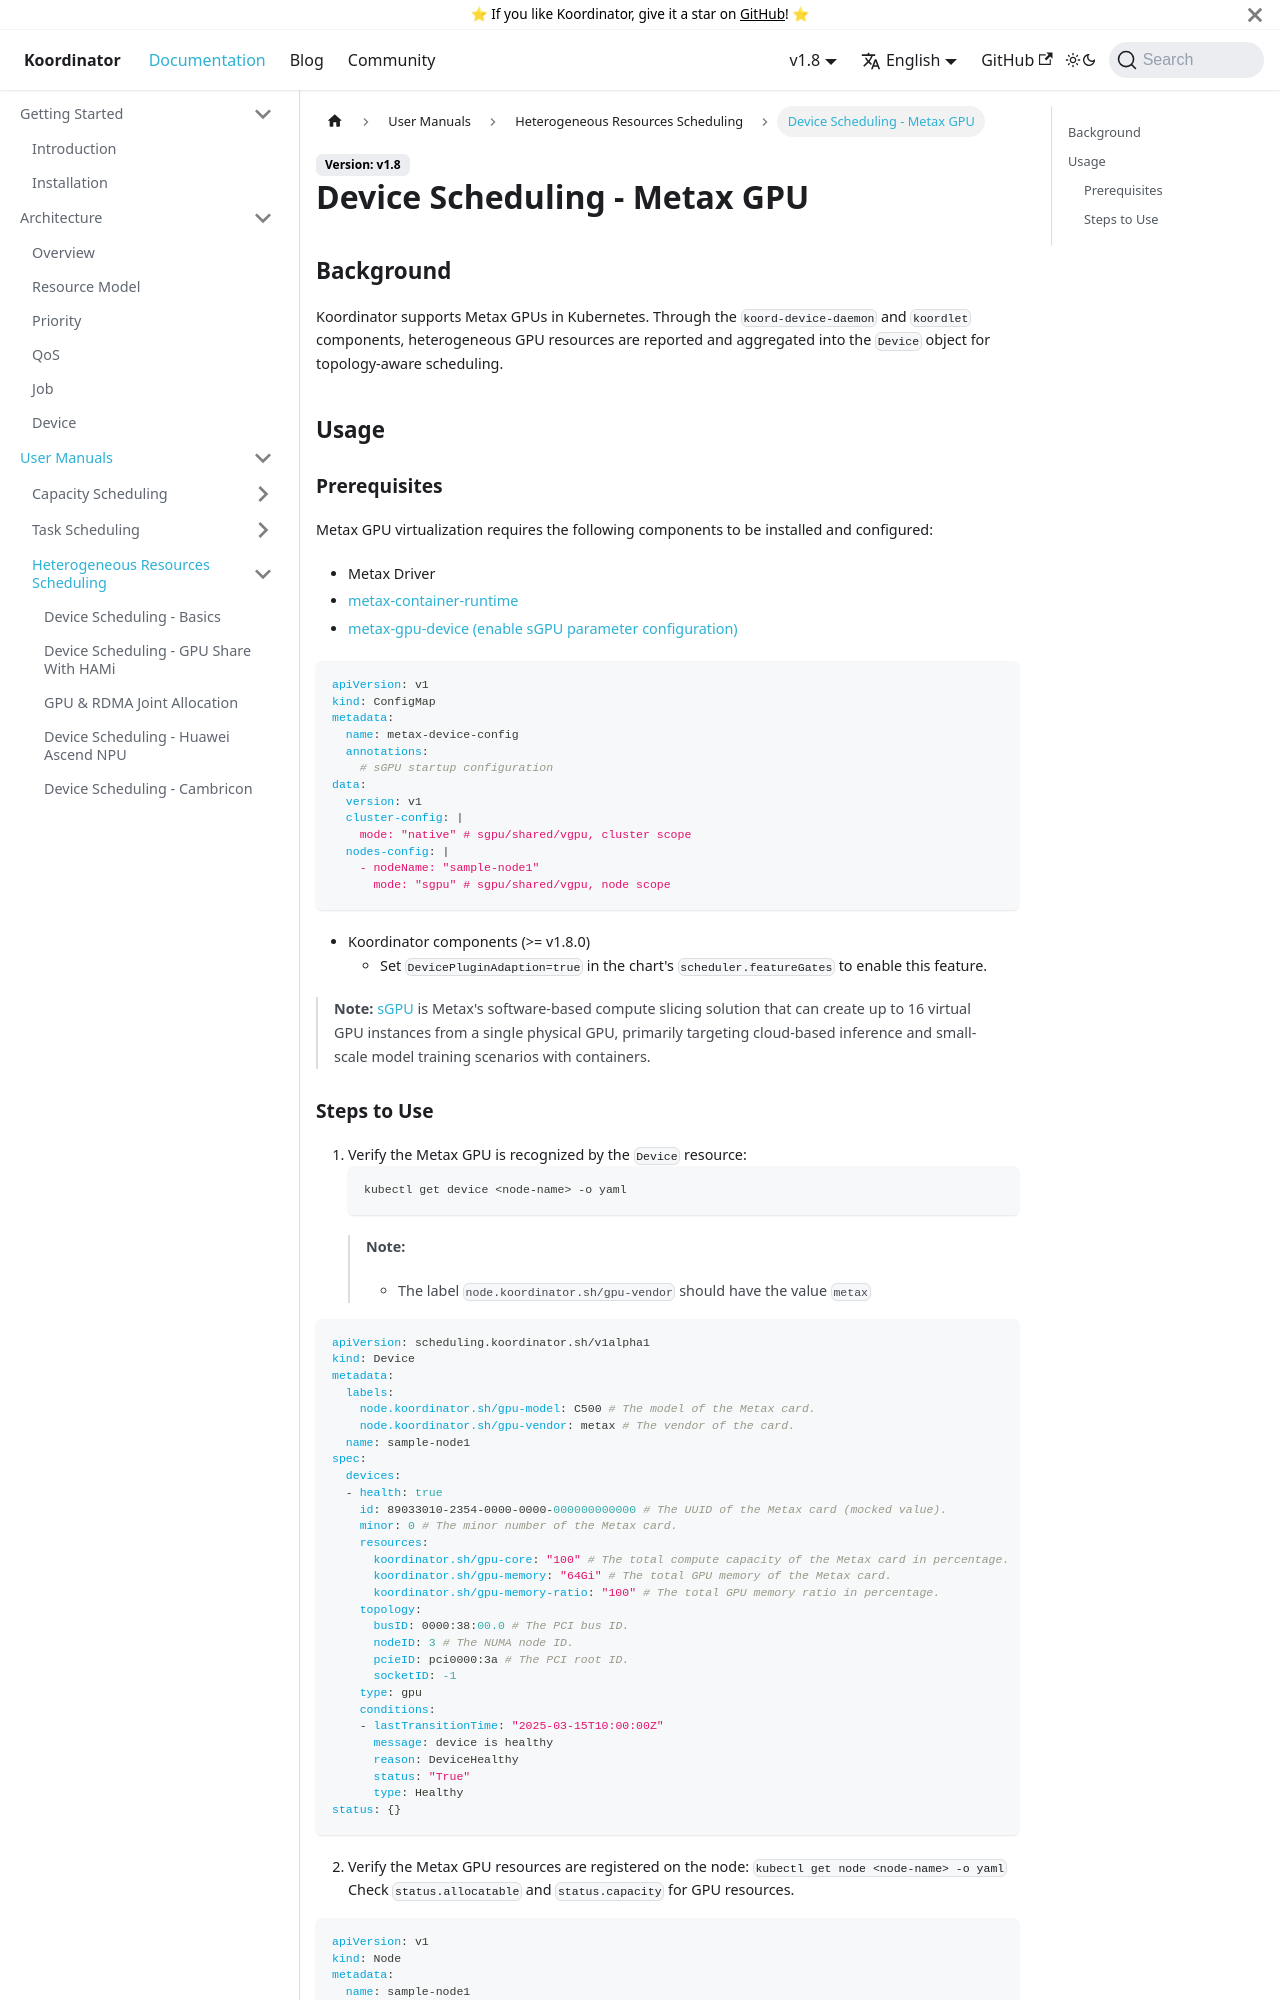

repository: koordinator-sh/website · page: docs/user-manuals/device-scheduling-metax-gpu.html · generator: docusaurus

# Device Scheduling - Metax GPU

## Background

Koordinator supports Metax GPUs in Kubernetes. Through the `koord-device-daemon` and `koordlet` components, heterogeneous GPU resources are reported and aggregated into the `Device` object for topology-aware scheduling.

## Usage

### Prerequisites

Metax GPU virtualization requires the following components to be installed and configured:
- Metax Driver
- [metax-container-runtime](https://developer.metax-tech.com/api/client/document/preview/1006/k8s/03_component.html#container-runtime)
- [metax-gpu-device (enable sGPU parameter configuration)](https://developer.metax-tech.com/api/client/document/preview/1006/k8s/03_component.html#device-config)

```yaml
apiVersion: v1
kind: ConfigMap
metadata:
  name: metax-device-config
  annotations:
    # sGPU startup configuration
data:
  version: v1
  cluster-config: |
    mode: "native" # sgpu/shared/vgpu, cluster scope
  nodes-config: |
    - nodeName: "sample-node1"
      mode: "sgpu" # sgpu/shared/vgpu, node scope
```

- Koordinator components (>= v1.8.0)
  - Set `DevicePluginAdaption=true` in the chart's `scheduler.featureGates` to enable this feature.

> **Note:** [sGPU](https://developer.metax-tech.com/api/client/document/preview/1009/k8s/04_sgpu.html#sgpu) is Metax's software-based compute slicing solution that can create up to 16 virtual GPU instances from a single physical GPU, primarily targeting cloud-based inference and small-scale model training scenarios with containers.
